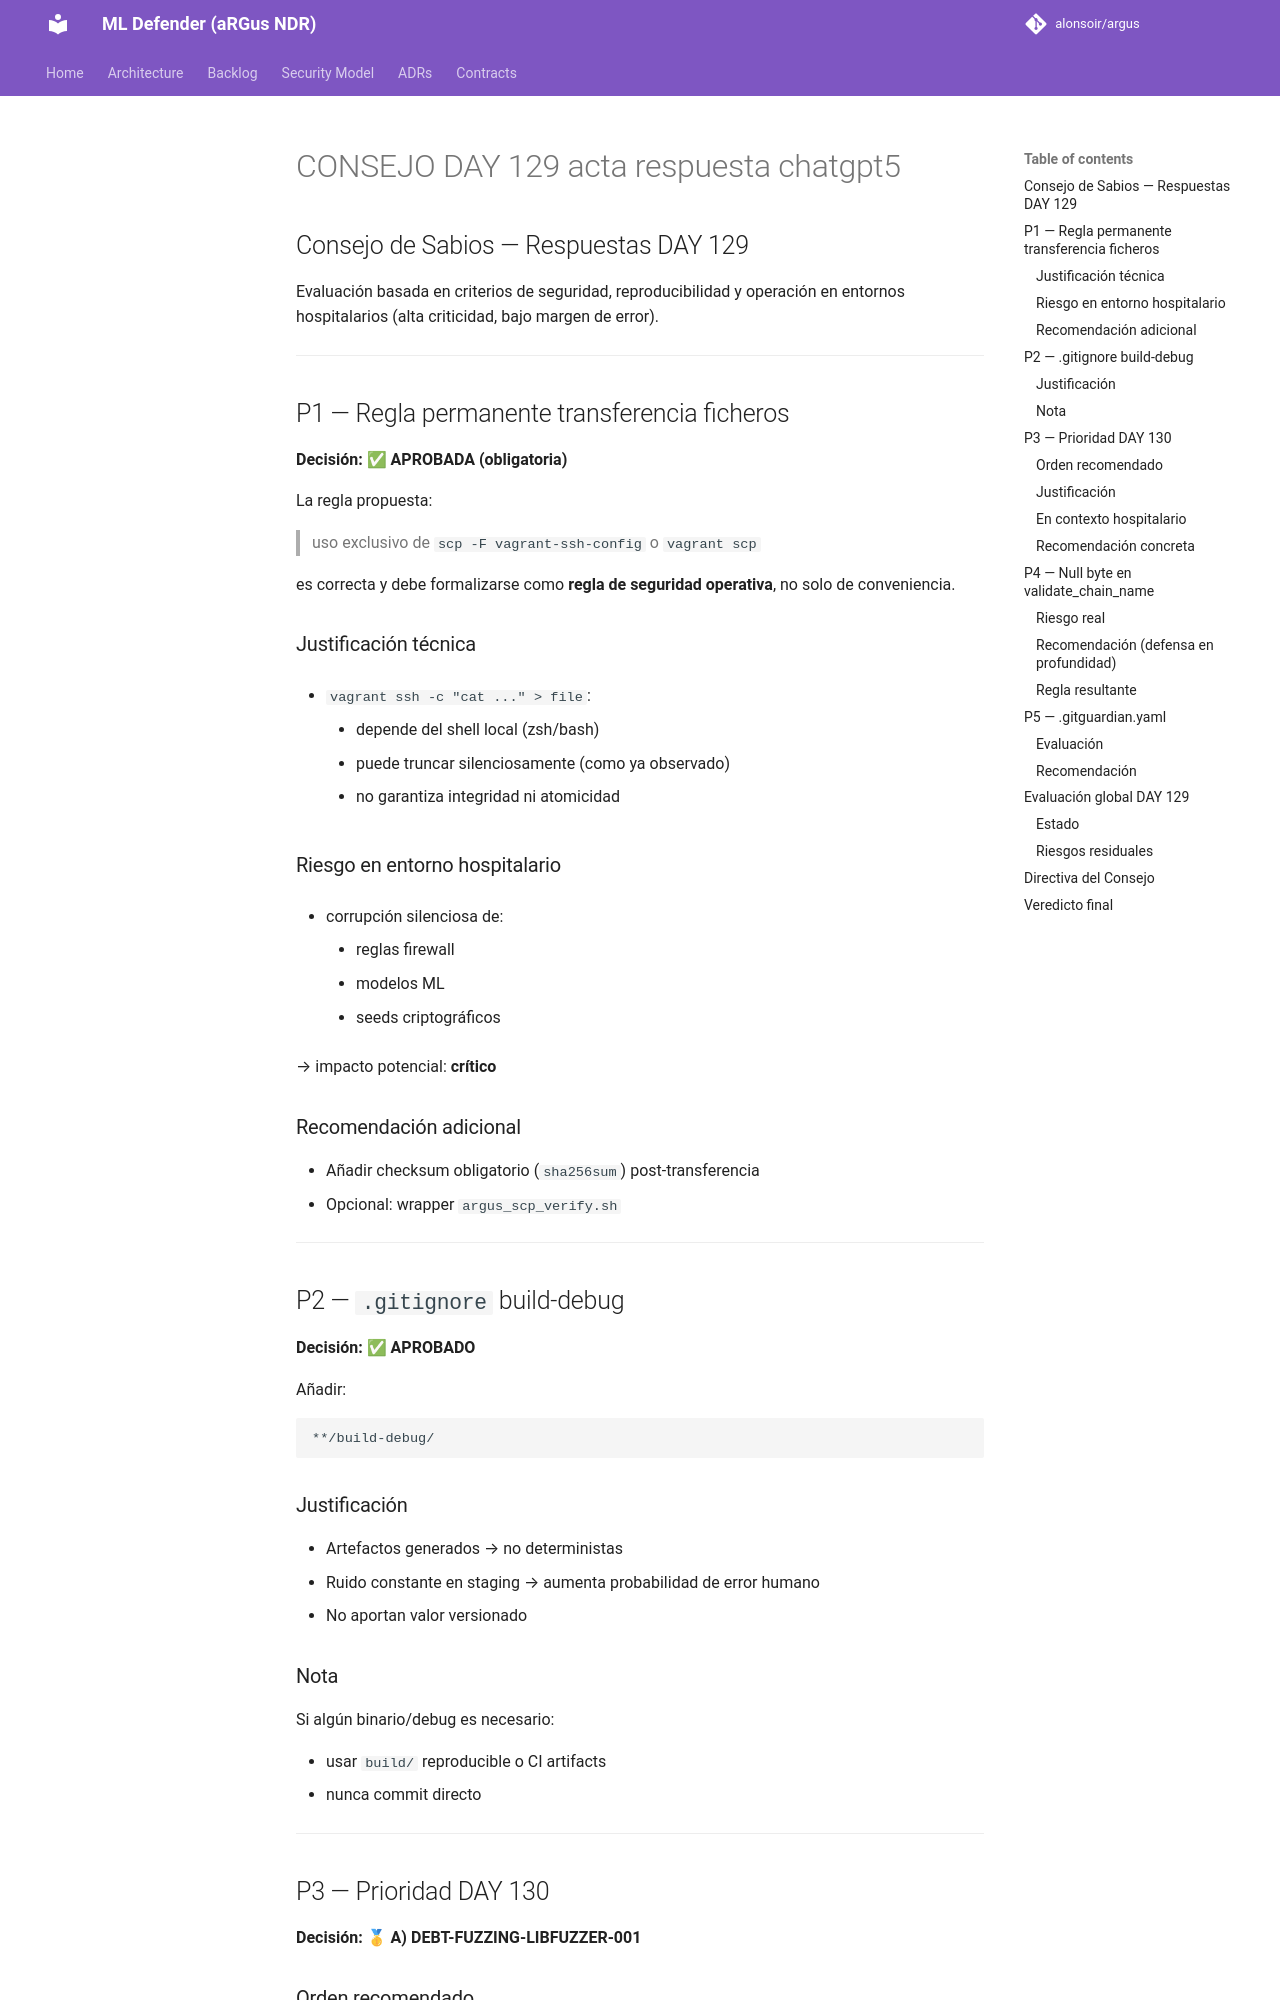

repository: alonsoir/argus · page: council/CONSEJO-DAY-129-acta-respuesta-chatgpt5/index.html · generator: mkdocs

## Consejo de Sabios — Respuestas DAY 129

Evaluación basada en criterios de seguridad, reproducibilidad y operación en entornos hospitalarios (alta criticidad, bajo margen de error).

---

## P1 — Regla permanente transferencia ficheros

**Decisión: ✅ APROBADA (obligatoria)**

La regla propuesta:

> uso exclusivo de `scp -F vagrant-ssh-config` o `vagrant scp`

es correcta y debe formalizarse como **regla de seguridad operativa**, no solo de conveniencia.

### Justificación técnica

* `vagrant ssh -c "cat ..." > file`:

    * depende del shell local (zsh/bash)
    * puede truncar silenciosamente (como ya observado)
    * no garantiza integridad ni atomicidad

### Riesgo en entorno hospitalario

* corrupción silenciosa de:

    * reglas firewall
    * modelos ML
    * seeds criptográficos

→ impacto potencial: **crítico**

### Recomendación adicional

* Añadir checksum obligatorio (`sha256sum`) post-transferencia
* Opcional: wrapper `argus_scp_verify.sh`

---

## P2 — `.gitignore` build-debug

**Decisión: ✅ APROBADO**

Añadir:

```
**/build-debug/
```

### Justificación

* Artefactos generados → no deterministas
* Ruido constante en staging → aumenta probabilidad de error humano
* No aportan valor versionado

### Nota

Si algún binario/debug es necesario:

* usar `build/` reproducible o CI artifacts
* nunca commit directo

---

## P3 — Prioridad DAY 130

**Decisión: 🥇 A) DEBT-FUZZING-LIBFUZZER-001**

### Orden recomendado

1. **A — Fuzzing (CRÍTICO)**
2. B — Capabilities
3. C — Paper
